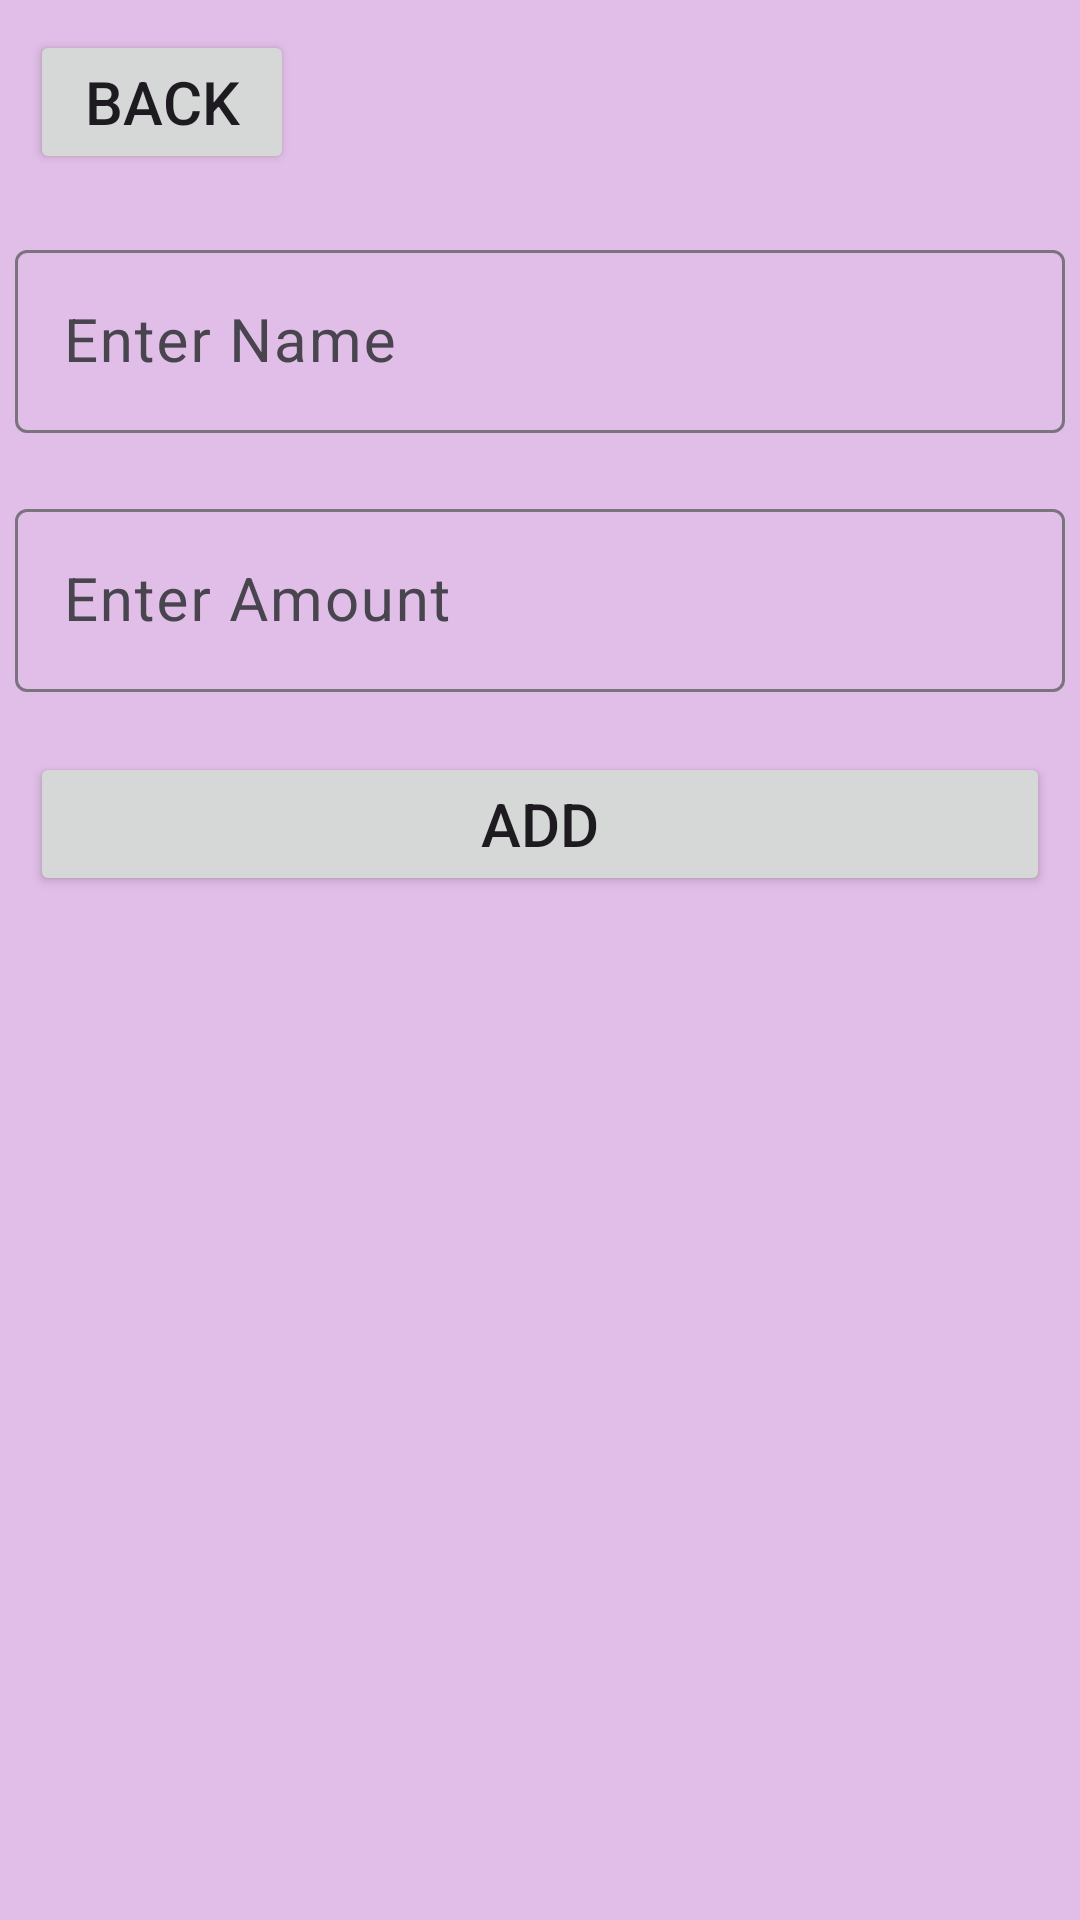

Android layout source for this screen:
<!-- AndroidManifest.xml: application theme Theme.Khaata_App -->
<!-- res/layout/activity_send_transaction.xml -->
<?xml version="1.0" encoding="utf-8"?>
<LinearLayout xmlns:android="http://schemas.android.com/apk/res/android"
    xmlns:app="http://schemas.android.com/apk/res-auto"
    xmlns:tools="http://schemas.android.com/tools"
    android:id="@+id/main"
    android:layout_width="match_parent"
    android:layout_height="match_parent"
    android:orientation="vertical"
    android:background="@color/background"
    tools:context=".SendTransaction">

    <Button
        android:id="@+id/btnBackSendTransaction"
        android:layout_width="wrap_content"
        android:layout_height="wrap_content"
        android:layout_marginLeft="10dp"
        android:layout_marginTop="10dp"
        android:layout_marginBottom="10dp"
        android:text="@string/back"
        android:textSize="20sp" />

    <com.google.android.material.textfield.TextInputLayout
        android:layout_width="match_parent"
        android:layout_height="wrap_content"
        android:layout_marginTop="10dp"
        android:layout_marginBottom="10dp">

        <EditText
            android:id="@+id/etNameSendTransaction"
            android:layout_width="match_parent"
            android:layout_height="wrap_content"
            android:layout_marginLeft="5dp"
            android:layout_marginRight="5dp"
            android:ems="10"
            android:hint="@string/Enter_Name"
            android:inputType="text"
            android:textSize="20sp" />
    </com.google.android.material.textfield.TextInputLayout>

    <com.google.android.material.textfield.TextInputLayout
        android:layout_width="match_parent"
        android:layout_height="wrap_content"
        android:layout_marginTop="10dp"
        android:layout_marginBottom="10dp">

        <EditText
            android:id="@+id/etAmountSendTransaction"
            android:layout_width="match_parent"
            android:layout_height="wrap_content"
            android:layout_marginLeft="5dp"
            android:layout_marginRight="5dp"
            android:ems="10"
            android:hint="@string/Enter_Amount"
            android:inputType="number"
            android:textSize="20sp" />
    </com.google.android.material.textfield.TextInputLayout>

    <Button
        android:id="@+id/btnSendTransaction"
        android:layout_width="match_parent"
        android:layout_height="wrap_content"
        android:layout_marginLeft="10dp"
        android:layout_marginTop="10dp"
        android:layout_marginRight="10dp"
        android:layout_marginBottom="10dp"
        android:text="@string/Add"
        android:textSize="20sp" />

</LinearLayout>
<!-- resources referenced by this layout -->
<resources>
  <color name="background">#E1BEE7</color>
  <string name="Add">ADD</string>
  <string name="Enter_Amount">Enter Amount</string>
  <string name="Enter_Name">Enter Name</string>
  <string name="back">Back</string>
  <style name="Theme.Khaata_App" parent="Base.Theme.Khaata_App" />
  <style name="Base.Theme.Khaata_App" parent="Theme.Material3.DayNight.NoActionBar">
          
          
      </style>
</resources>
